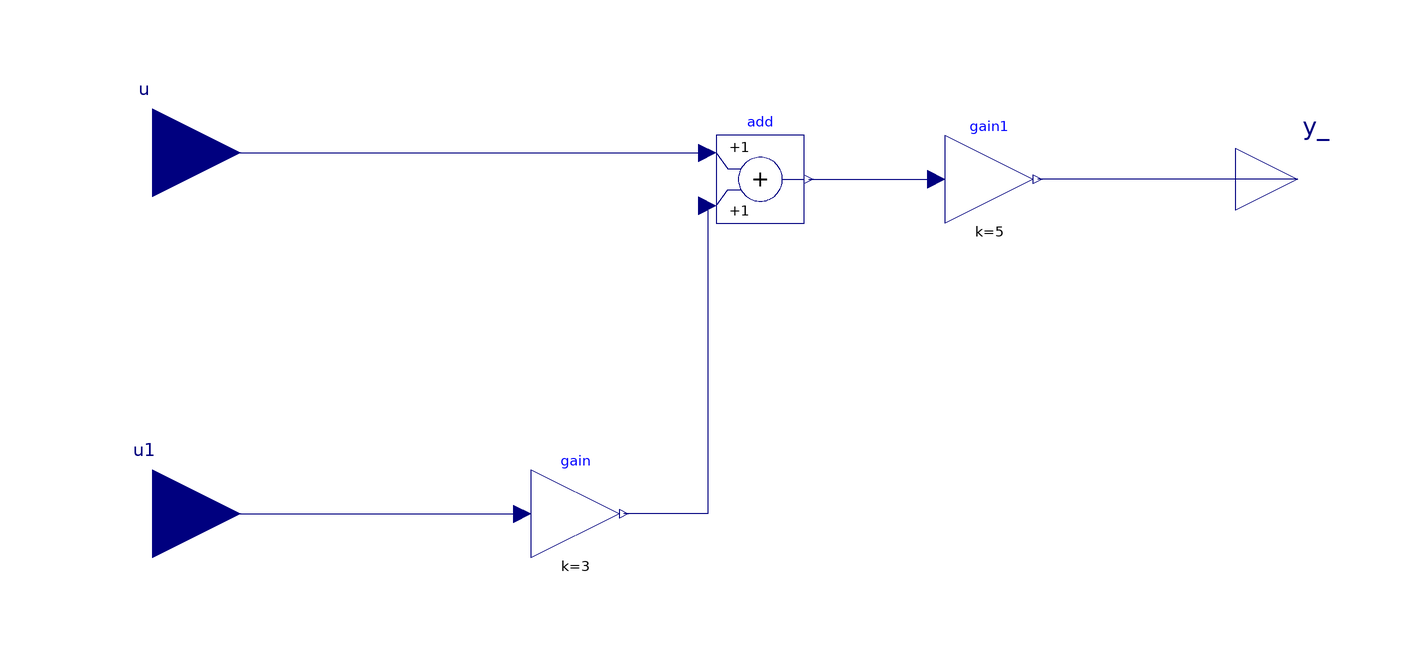

The component connection diagram of the Modelica model below, drawn from its own Placement and Line annotations.

model Subsystem
    Modelica.Blocks.Interfaces.RealInput u
      annotation (Placement(transformation(origin = {-122, 70}, 
        extent = {{-20, -20}, {20, 20}})));
    Modelica.Blocks.Interfaces.RealInput u1
      annotation (Placement(transformation(origin = {-122, -12}, 
        extent = {{-20, -20}, {20, 20}})));
    Modelica.Blocks.Interfaces.RealOutput y_
      annotation (Placement(transformation(origin = {138, 64}, 
        extent = {{-14, -14}, {14, 14}}), 
        iconTransformation(origin = {110, 14}, 
          extent = {{-10, -10}, {10, 10}})));
    Modelica.Blocks.Math.Gain gain(k = 3)
      annotation (Placement(transformation(origin = {-25.999999999999986, -12}, 
        extent = {{-10, -10}, {10, 10}})));
    Modelica.Blocks.Math.Add add
      annotation (Placement(transformation(origin = {16.000000000000014, 64}, 
        extent = {{-10, -10}, {10, 10}})));
    Modelica.Blocks.Math.Gain gain1(k = 5)
      annotation (Placement(transformation(origin = {68.00000000000001, 64}, 
        extent = {{-10, -10}, {10, 10}})));
  equation 
    connect(u1, gain.u)
      annotation (Line(origin = {-143, -18}, 
        points = {{21, 6}, {105.00000000000001, 6}}, 
        color = {0, 0, 127}));
    connect(add.u2, gain.y)
      annotation (Line(origin = {-89.99999999999999, 12}, 
        points = {{94, 46}, {94, -24}, {75, -24}}, 
        color = {0, 0, 127}));
    connect(u, add.u1)
      annotation (Line(origin = {-158, 70}, 
        points = {{36, 0}, {162, 0}}, 
        color = {0, 0, 127}));
    connect(add.y, gain1.u)
      annotation (Line(origin = {-22.999999999999986, 64}, 
        points = {{50, 0}, {79, 0}}, 
        color = {0, 0, 127}));
    connect(y_, gain1.y)
      annotation (Line(origin = {84.50000000000001, 64}, 
        points = {{53.499999999999986, 0}, {-5.5, 0}}, 
        color = {0, 0, 127}));

    annotation (Protection(access = Access.diagram));
  end Subsystem;